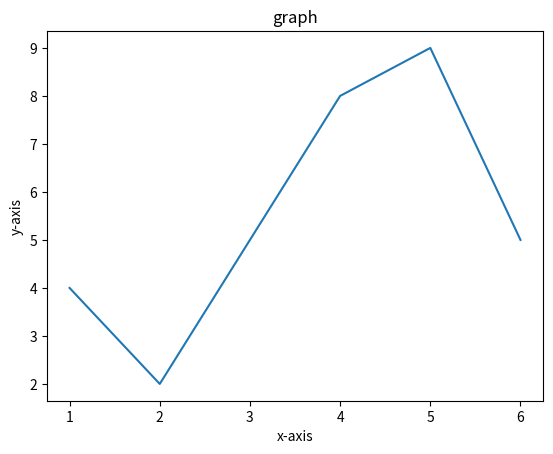

This chart was generated by the following Python code:
import matplotlib.pyplot as plt
x=[1,2,3,4,5,6]
y=[4,2,5,8,9,5]
plt.plot(x,y)
plt.xlabel('x-axis')
plt.ylabel('y-axis')
plt.title("graph")
plt.show()